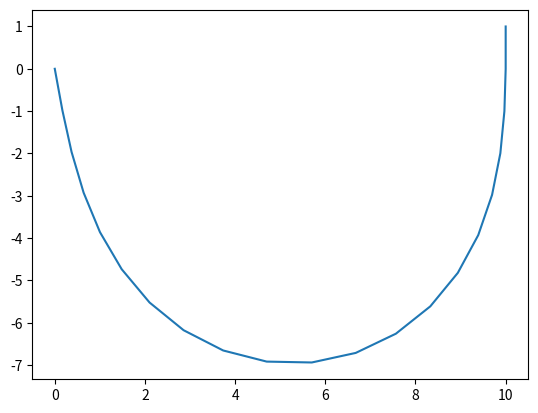

This figure's Python source:
# %%

import numpy as np
import scipy
from matplotlib import pyplot as plt

N = 20
G = 9.8
L = 1
k = 2
p = np.array([ [0], [0] ], dtype=np.float64)
q = np.array([ [10], [1] ], dtype=np.float64)

def constraint_x(x):
    d = q[0] - p[0]
    d -= L*np.sum(np.cos(x))
    return d

def constraint_y(x):
    d = q[1] - p[1]
    d -= L*np.sum(np.sin(x))
    return d

def potential(x):
    K = 0
    V = 0

    for i in range(N-1):
        V += G*L*(N-1)*np.sin(x[i])
        K += 0.5*k* (x[i+1] - x[i])**2

    pot = V + K
    return pot

d = q - p
angle = np.arctan2(d[1], d[0])
x0 = np.linspace(angle-0.1, angle+0.1, N)[:, 0]

# print(angle)
# print(x0)

constraints =[{
    'type': 'eq',
    'fun': constraint_x,
},
{
    'type': 'eq',
    'fun': constraint_y,
}]

options = {
    'maxiter': 10000,
    'disp': True
}

solution = scipy.optimize.minimize(potential, x0, constraints=constraints, options=options)
print(solution)

# %%

links = []
links.append(p)
for i in range(N):
    li = links[-1] + L*np.array([[np.cos(solution.x[i])], [np.sin(solution.x[i])]])
    links.append(li)

links = np.array(links)

# print(links)
plt.plot(links[:,0,0], links[:,1,0])
plt.show()
